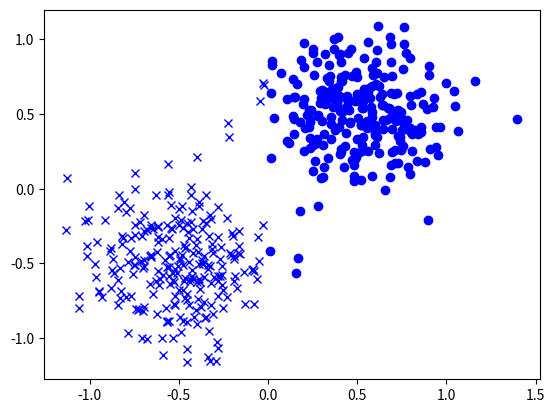

Source code (Python):
import numpy as np
import matplotlib.pyplot as plt

d=2
n=500
x=np.concatenate((np.random.randn(d,int(n/2))/4+np.array([0.5,0.5])[:,np.newaxis],\
                  np.random.randn(d,int(n/2))/4-np.array([0.5,0.5])[:,np.newaxis]),\
                  axis=1)
l=2*(x[0,:]>0)-1

plt.figure()
plt.plot(x[0,np.where(l==1)],x[1,np.where(l==1)],'bo')
plt.plot(x[0,np.where(l==-1)],x[1,np.where(l==-1)],'bx')
plt.show()

